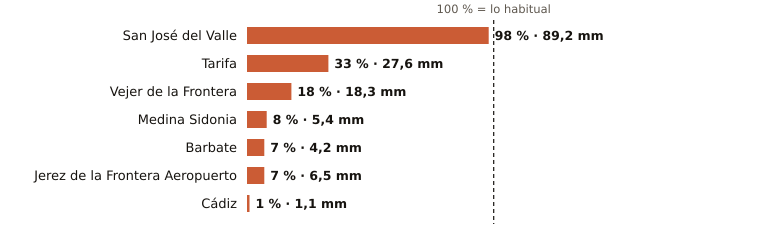

The file beside this chart, header and first rows:
estacion, provincia, indicativo, mm_otono, referencia_mm, pct, periodo_referencia, hasta, hora
San José del Valle, Cádiz, 5950X, 89.2, 90.9, 98, 2008-2025, 2026-10-25, 17
Tarifa, Cádiz, 6001, 27.6, 83.7, 33, 1991-2020, 2026-10-25, 17
Vejer de la Frontera, Cádiz, 5995B, 18.3, 99.0, 18, 1991-2020, 2026-10-25, 17
Medina Sidonia, Cádiz, 5983X, 5.4, 68.8, 8, 2006-2025, 2026-10-25, 16
Barbate, Cádiz, 5996B, 4.2, 58.3, 7, 2010-2025, 2026-10-25, 16
Jerez de la Frontera Aeropuerto, Cádiz, 5960, 6.5, 98.9, 7, 1991-2020, 2026-10-25, 17
Cádiz, Cádiz, 5973, 1.1, 89.4, 1, 1991-2020, 2026-10-25, 17
